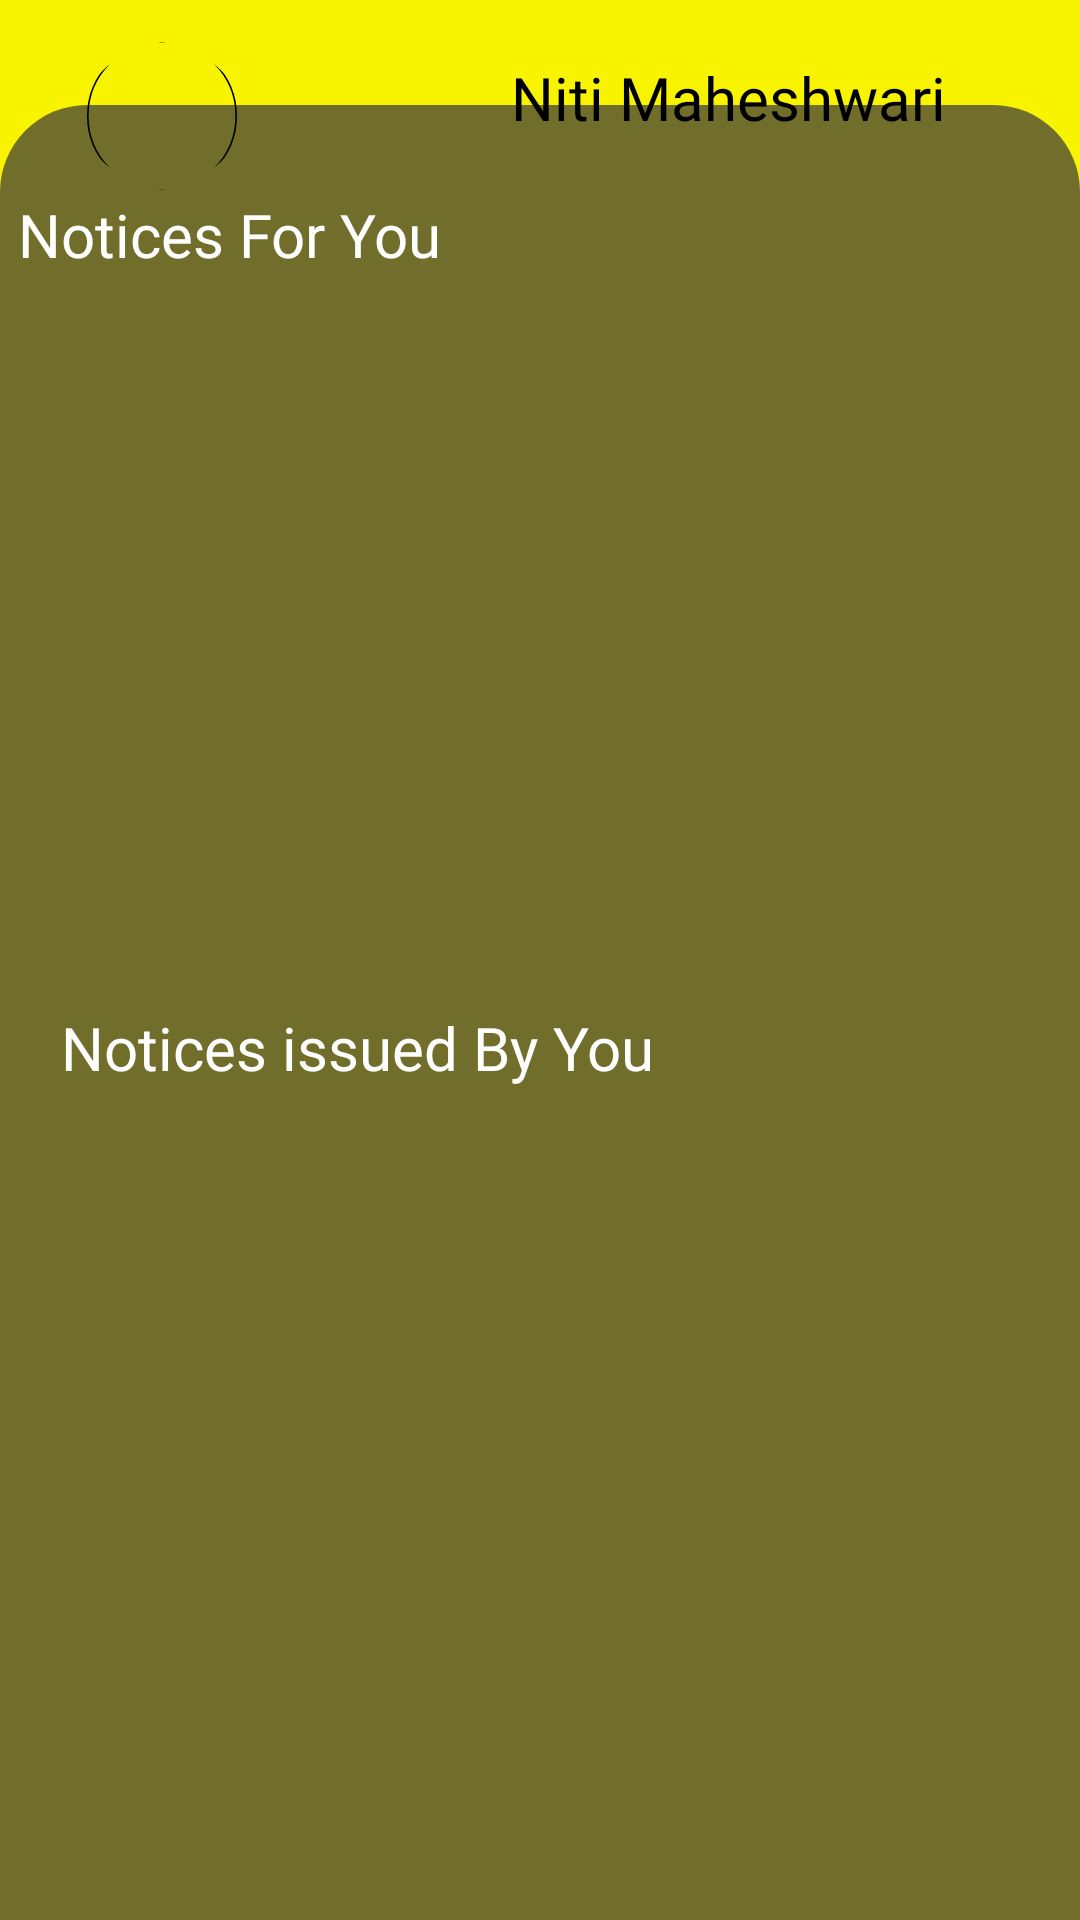

The Android layout XML behind this screen, and the referenced resources:
<!-- AndroidManifest.xml: application theme Theme.Notice_App -->
<!-- res/layout/fragment_home_t.xml -->
<?xml version="1.0" encoding="utf-8"?>
<FrameLayout xmlns:android="http://schemas.android.com/apk/res/android"
    xmlns:app="http://schemas.android.com/apk/res-auto"
    xmlns:tools="http://schemas.android.com/tools"
    android:layout_width="match_parent"
    android:layout_height="match_parent"
    tools:context=".fragment_home_t"
    android:background="@drawable/login_back">

  <androidx.constraintlayout.widget.ConstraintLayout
      android:layout_width="match_parent"
      android:layout_height="match_parent">


      <ImageView
          android:id="@+id/imageViewu"
          android:layout_width="match_parent"
          android:layout_height="605dp"
          android:src="@drawable/card_edits"
          app:layout_constraintBottom_toBottomOf="parent"
          app:layout_constraintEnd_toEndOf="parent"
          app:layout_constraintStart_toStartOf="parent"
          app:layout_constraintTop_toTopOf="parent"
          app:layout_constraintVertical_bias="1.0" />

      <com.google.android.material.imageview.ShapeableImageView
          android:id="@+id/drawer"
          android:layout_width="64dp"
          android:layout_height="50dp"
          android:background="@color/transparent"
          android:src="@drawable/pimage"
          app:layout_constraintBottom_toBottomOf="parent"
          app:layout_constraintEnd_toEndOf="parent"
          app:layout_constraintHorizontal_bias="0.074"
          app:layout_constraintStart_toStartOf="parent"
          app:layout_constraintTop_toTopOf="parent"
          app:layout_constraintVertical_bias="0.023"
          app:shapeAppearanceOverlay="@style/CircleShape" />

      <TextView
          android:id="@+id/username"
          android:layout_width="215dp"
          android:layout_height="37dp"
          android:fontFamily="@font/roboto"
          android:gravity="center"
          android:text=" Niti Maheshwari"
          android:textColor="@color/black"
          android:textSize="20sp"
          app:layout_constraintBottom_toBottomOf="parent"
          app:layout_constraintEnd_toEndOf="parent"
          app:layout_constraintHorizontal_bias="0.918"
          app:layout_constraintStart_toStartOf="parent"
          app:layout_constraintTop_toTopOf="parent"
          app:layout_constraintVertical_bias="0.023" />


      <TextView
          android:id="@+id/textView15"
          android:layout_width="371dp"
          android:layout_height="33dp"
          android:layout_marginStart="10dp"
          android:fontFamily="@font/roboto"
          android:text="Notices For You"
          android:textColor="@color/white"
          android:textSize="20sp"
          app:layout_constraintBottom_toBottomOf="parent"
          app:layout_constraintEnd_toEndOf="parent"
          app:layout_constraintHorizontal_bias="0.2"
          app:layout_constraintStart_toStartOf="parent"
          app:layout_constraintTop_toTopOf="@+id/imageViewu"
          app:layout_constraintVertical_bias="0.052" />

      <TextView
          android:id="@+id/textView16"
          android:layout_width="wrap_content"
          android:layout_height="wrap_content"
          android:fontFamily="@font/roboto"
          android:text="Notices issued By You"
          android:textColor="@color/white"
          android:textSize="20sp"
          app:layout_constraintBottom_toBottomOf="parent"
          app:layout_constraintEnd_toEndOf="parent"
          app:layout_constraintHorizontal_bias="0.125"
          app:layout_constraintStart_toStartOf="parent"
          app:layout_constraintTop_toTopOf="@+id/imageViewu"
          app:layout_constraintVertical_bias="0.52" />

      <androidx.recyclerview.widget.RecyclerView
          android:id="@+id/recyclerview"
          android:layout_width="308dp"
          android:layout_height="167dp"
          app:layout_constraintBottom_toTopOf="@+id/textView16"
          app:layout_constraintEnd_toEndOf="parent"
          app:layout_constraintHorizontal_bias="0.421"
          app:layout_constraintStart_toStartOf="parent"
          app:layout_constraintTop_toTopOf="@+id/imageViewu"
          app:layout_constraintVertical_bias="0.77"
          tools:listitem="@layout/rv_item" />

      <androidx.recyclerview.widget.RecyclerView
          android:id="@+id/recyclerview2"
          android:layout_width="311dp"
          android:layout_height="247dp"
          app:layout_constraintBottom_toBottomOf="parent"
          app:layout_constraintEnd_toEndOf="parent"
          app:layout_constraintHorizontal_bias="0.229"
          app:layout_constraintStart_toStartOf="@+id/textView16"
          app:layout_constraintTop_toBottomOf="@+id/textView16"
          app:layout_constraintVertical_bias="0.466"
          tools:listitem="@layout/rv_item2" />

  </androidx.constraintlayout.widget.ConstraintLayout>

</FrameLayout>
<!-- res/layout/rv_item.xml (included above) -->
<?xml version="1.0" encoding="utf-8"?>
<com.google.android.material.card.MaterialCardView
    xmlns:android="http://schemas.android.com/apk/res/android"
    xmlns:app="http://schemas.android.com/apk/res-auto"
    xmlns:tools="http://schemas.android.com/tools"
    android:layout_width="match_parent"
    android:layout_height="wrap_content"
    android:backgroundTint="@color/transparent">

    <androidx.constraintlayout.widget.ConstraintLayout
        android:layout_width="match_parent"
        android:layout_height="167dp"
        android:background="@drawable/gradient"
        android:layout_margin="10dp">

        <TextView
            android:id="@+id/notice"
            android:layout_width="match_parent"
            android:layout_height="wrap_content"
            android:fontFamily="@font/roboto"
            android:gravity="center"
            android:text="Scholarship Notice"
            android:textColor="@color/white"
            android:textSize="30sp"
            android:textStyle="bold"
            app:layout_constraintBottom_toBottomOf="parent"
            app:layout_constraintEnd_toEndOf="parent"
            app:layout_constraintHorizontal_bias="0.0"
            app:layout_constraintStart_toStartOf="parent"
            app:layout_constraintTop_toTopOf="parent"
            app:layout_constraintVertical_bias="0.333" />

        <TextView
            android:id="@+id/summary"
            android:layout_width="251dp"
            android:layout_height="23dp"
            android:layout_marginBottom="4dp"
            android:gravity="center"
            android:text="@string/dummy_summary"
            android:textColor="@color/white"
            app:layout_constraintBottom_toBottomOf="parent"
            app:layout_constraintEnd_toEndOf="parent"
            app:layout_constraintHorizontal_bias="0.498"
            app:layout_constraintStart_toStartOf="parent"
            app:layout_constraintTop_toBottomOf="@+id/notice"
            app:layout_constraintVertical_bias="0.057" />
    </androidx.constraintlayout.widget.ConstraintLayout>
</com.google.android.material.card.MaterialCardView>
<!-- res/layout/rv_item2.xml (included above) -->
<?xml version="1.0" encoding="utf-8"?>
<com.google.android.material.card.MaterialCardView
    xmlns:android="http://schemas.android.com/apk/res/android"
    xmlns:app="http://schemas.android.com/apk/res-auto"
    xmlns:tools="http://schemas.android.com/tools"
    android:layout_width="match_parent"
    android:layout_height="80dp">

    <androidx.constraintlayout.widget.ConstraintLayout
        android:layout_width="match_parent"
        android:layout_height="match_parent"
        android:background="@drawable/gradient">

        <TextView
            android:id="@+id/notice"
            android:layout_width="match_parent"
            android:layout_height="wrap_content"
            android:fontFamily="@font/roboto"
            android:gravity="center"
            android:text="Scholarship Notice"
            android:textColor="@color/white"
            android:textSize="30sp"
            android:textStyle="bold"
            app:layout_constraintBottom_toBottomOf="parent"
            app:layout_constraintEnd_toEndOf="parent"
            app:layout_constraintHorizontal_bias="0.0"
            app:layout_constraintStart_toStartOf="parent"
            app:layout_constraintTop_toTopOf="parent"
            app:layout_constraintVertical_bias="0.333" />

        <TextView
            android:id="@+id/summary"
            android:layout_width="251dp"
            android:layout_height="23dp"
            android:layout_marginBottom="4dp"
            android:text="@string/dummy_summary"
            android:gravity="center"
            android:textColor="@color/white"
            app:layout_constraintBottom_toBottomOf="parent"
            app:layout_constraintEnd_toEndOf="parent"
            app:layout_constraintHorizontal_bias="0.498"
            app:layout_constraintStart_toStartOf="parent"
            app:layout_constraintTop_toBottomOf="@+id/notice"
            app:layout_constraintVertical_bias="0.057" />
    </androidx.constraintlayout.widget.ConstraintLayout>
</com.google.android.material.card.MaterialCardView>
<!-- resources referenced by this layout -->
<resources>
  <color name="black">#FF000000</color>
  <color name="transparent">#00FFFFFF</color>
  <color name="white">#FFFFFFFF</color>
  <!-- drawable card_edits (drawable) -->
  <?xml version="1.0" encoding="utf-8"?>
      <shape xmlns:android="http://schemas.android.com/apk/res/android">
          <solid android:color="#716D2A" />
          <corners
              android:topLeftRadius="29dp"
              android:topRightRadius="29dp"
              android:bottomLeftRadius="0dp"
              android:bottomRightRadius="0dp" />
      </shape>
  <!-- drawable gradient (drawable) -->
  <?xml version="1.0" encoding="utf-8"?>
  <shape xmlns:android="http://schemas.android.com/apk/res/android">
      <gradient
          android:angle="45"
          android:startColor="#2C3E50"
          android:endColor="#4CA1AF"
          android:type="linear" />
      <corners android:radius="20dp" />
  </shape>
  <!-- drawable login_back: jpg bitmap (drawable, 12065 bytes) -->
  <!-- drawable pimage (drawable) -->
  <?xml version="1.0" encoding="utf-8"?>
      <shape  xmlns:android="http://schemas.android.com/apk/res/android">
          <solid android:color="#0000"/>
          <size android:width="92dp" android:height="92dp" />
          <corners android:radius="1000dp"/>
          <stroke
              android:color="@color/black"
              android:width="1dp"/>
      </shape>
  <string name="dummy_summary">Dummy Summary</string>
  <style name="CircleShape" parent="">
          <item name="cornerFamily">rounded</item>
          <item name="cornerSize">75%</item>
      </style>
</resources>
